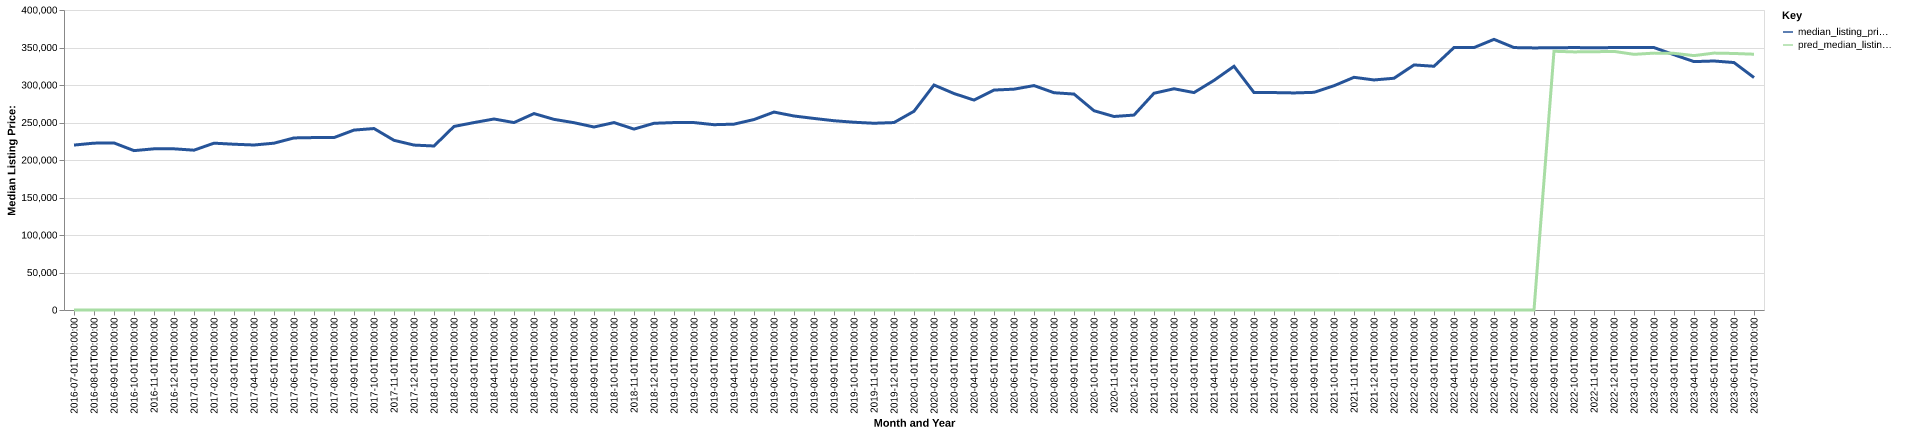

Source data for this figure (header and first rows):
date, time_idx, median_listing_price, thirty_year_interest_rate_five, month, county_name, active_listing_count, median_days_on_market, pred_median_listing_price, month_year
2016-07-01, 0, 219900, 3.72, 7, union, pa, 217.0, 74.0, 0, Jul-2016
2016-08-01, 1, 222475, 3.73, 8, union, pa, 216.0, 85.0, 0, Aug-2016
2016-09-01, 2, 222750, 3.66, 9, union, pa, 205.0, 90.0, 0, Sep-2016
2016-10-01, 3, 212500, 3.64, 10, union, pa, 191.0, 95.0, 0, Oct-2016
2016-11-01, 4, 214900, 3.66, 11, union, pa, 182.0, 104.0, 0, Nov-2016
2016-12-01, 5, 214900, 3.48, 12, union, pa, 168.0, 113.0, 0, Dec-2016
2017-01-01, 6, 213100, 3.45, 1, union, pa, 155.0, 113.0, 0, Jan-2017
2017-02-01, 7, 222450, 3.5, 2, union, pa, 155.0, 109.0, 0, Feb-2017
2017-03-01, 8, 221025, 3.52, 3, union, pa, 168.0, 94.0, 0, Mar-2017
2017-04-01, 9, 220000, 4.03, 4, union, pa, 185.0, 72.0, 0, Apr-2017
2017-05-01, 10, 222425, 4.32, 5, union, pa, 199.0, 66.0, 0, May-2017
2017-06-01, 11, 229425, 4.2, 6, union, pa, 211.0, 69.0, 0, Jun-2017
2017-07-01, 12, 229900, 4.19, 7, union, pa, 219.0, 71.0, 0, Jul-2017
2017-08-01, 13, 229900, 4.3, 8, union, pa, 214.0, 83.0, 0, Aug-2017
2017-09-01, 14, 239900, 4.1, 9, union, pa, 203.0, 95.0, 0, Sep-2017
2017-10-01, 15, 241950, 4.05, 10, union, pa, 183.0, 100.0, 0, Oct-2017
2017-11-01, 16, 226250, 3.94, 11, union, pa, 189.0, 102.0, 0, Nov-2017
2017-12-01, 17, 219900, 4.03, 12, union, pa, 179.0, 105.0, 0, Dec-2017
2018-01-01, 18, 218675, 3.93, 1, union, pa, 160.0, 112.0, 0, Jan-2018
2018-02-01, 19, 244725, 3.83, 2, union, pa, 146.0, 127.0, 0, Feb-2018
2018-03-01, 20, 249900, 3.94, 3, union, pa, 150.0, 136.0, 0, Mar-2018
2018-04-01, 21, 254675, 3.95, 4, union, pa, 158.0, 128.0, 0, Apr-2018
2018-05-01, 22, 249900, 3.99, 5, union, pa, 151.0, 83.0, 0, May-2018
2018-06-01, 23, 261900, 4.15, 6, union, pa, 142.0, 75.0, 0, Jun-2018
2018-07-01, 24, 254175, 4.4, 7, union, pa, 142.0, 79.0, 0, Jul-2018
2018-08-01, 25, 249750, 4.46, 8, union, pa, 154.0, 83.0, 0, Aug-2018
2018-09-01, 26, 244000, 4.58, 9, union, pa, 169.0, 85.0, 0, Sep-2018
2018-10-01, 27, 249900, 4.66, 10, union, pa, 166.0, 78.0, 0, Oct-2018
2018-11-01, 28, 241225, 4.62, 11, union, pa, 150.0, 92.0, 0, Nov-2018
2018-12-01, 29, 248950, 4.54, 12, union, pa, 130.0, 105.0, 0, Dec-2018
2019-01-01, 30, 249900, 4.6, 1, union, pa, 129.0, 124.0, 0, Jan-2019
2019-02-01, 31, 249900, 4.72, 2, union, pa, 128.0, 136.0, 0, Feb-2019
2019-03-01, 32, 247071, 4.9, 3, union, pa, 137.0, 114.0, 0, Mar-2019
2019-04-01, 33, 247796, 4.94, 4, union, pa, 155.0, 77.0, 0, Apr-2019
2019-05-01, 34, 253950, 4.75, 5, union, pa, 168.0, 72.0, 0, May-2019
2019-06-01, 35, 263900, 4.51, 6, union, pa, 160.0, 80.0, 0, Jun-2019
2019-07-01, 36, 258675, 4.41, 7, union, pa, 162.0, 87.0, 0, Jul-2019
2019-08-01, 37, 255418, 4.41, 8, union, pa, 158.0, 81.0, 0, Aug-2019
2019-09-01, 38, 252370, 4.2, 9, union, pa, 154.0, 79.0, 0, Sep-2019
2019-10-01, 39, 250339, 4.14, 10, union, pa, 149.0, 81.0, 0, Oct-2019
2019-11-01, 40, 249000, 3.84, 11, union, pa, 134.0, 89.0, 0, Nov-2019
2019-12-01, 41, 249925, 3.81, 12, union, pa, 113.0, 104.0, 0, Dec-2019
2020-01-01, 42, 264975, 3.75, 1, union, pa, 102.0, 112.0, 0, Jan-2020
2020-02-01, 43, 300000, 3.73, 2, union, pa, 97.0, 109.0, 0, Feb-2020
2020-03-01, 44, 288625, 3.78, 3, union, pa, 102.0, 83.0, 0, Mar-2020
2020-04-01, 45, 279900, 3.75, 4, union, pa, 103.0, 91.0, 0, Apr-2020
2020-05-01, 46, 293250, 3.74, 5, union, pa, 104.0, 79.0, 0, May-2020
2020-06-01, 47, 294450, 3.72, 6, union, pa, 98.0, 47.0, 0, Jun-2020
2020-07-01, 48, 299225, 3.49, 7, union, pa, 101.0, 58.0, 0, Jul-2020
2020-08-01, 49, 289700, 3.65, 8, union, pa, 99.0, 64.0, 0, Aug-2020
2020-09-01, 50, 287925, 3.33, 9, union, pa, 93.0, 70.0, 0, Sep-2020
2020-10-01, 51, 265700, 3.28, 10, union, pa, 77.0, 85.0, 0, Oct-2020
2020-11-01, 52, 258025, 3.21, 11, union, pa, 65.0, 96.0, 0, Nov-2020
2020-12-01, 53, 259900, 3.07, 12, union, pa, 52.0, 95.0, 0, Dec-2020
2021-01-01, 54, 289000, 2.99, 1, union, pa, 47.0, 79.0, 0, Jan-2021
2021-02-01, 55, 294975, 2.93, 2, union, pa, 38.0, 43.0, 0, Feb-2021
2021-03-01, 56, 289900, 2.88, 3, union, pa, 41.0, 40.0, 0, Mar-2021
2021-04-01, 57, 306150, 2.84, 4, union, pa, 47.0, 37.0, 0, Apr-2021
2021-05-01, 58, 324950, 2.71, 5, union, pa, 41.0, 51.0, 0, May-2021
2021-06-01, 59, 289900, 2.79, 6, union, pa, 41.0, 62.0, 0, Jun-2021
... 25 more rows
